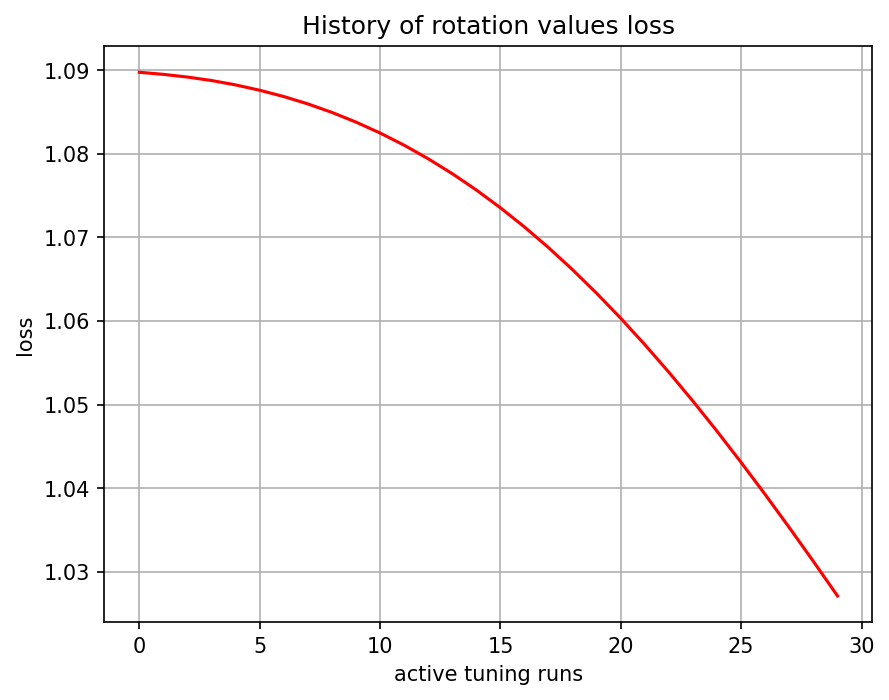

Source data for this figure (header and first rows):
, 0
0, 1.09
1, 1.089
2, 1.089
3, 1.089
4, 1.088
5, 1.088
6, 1.087
7, 1.086
8, 1.085
9, 1.084
10, 1.082
11, 1.081
12, 1.079
13, 1.078
14, 1.076
15, 1.074
16, 1.071
17, 1.069
18, 1.066
19, 1.063
20, 1.06
21, 1.057
22, 1.054
23, 1.05
24, 1.047
25, 1.043
26, 1.039
27, 1.035
28, 1.031
29, 1.027
